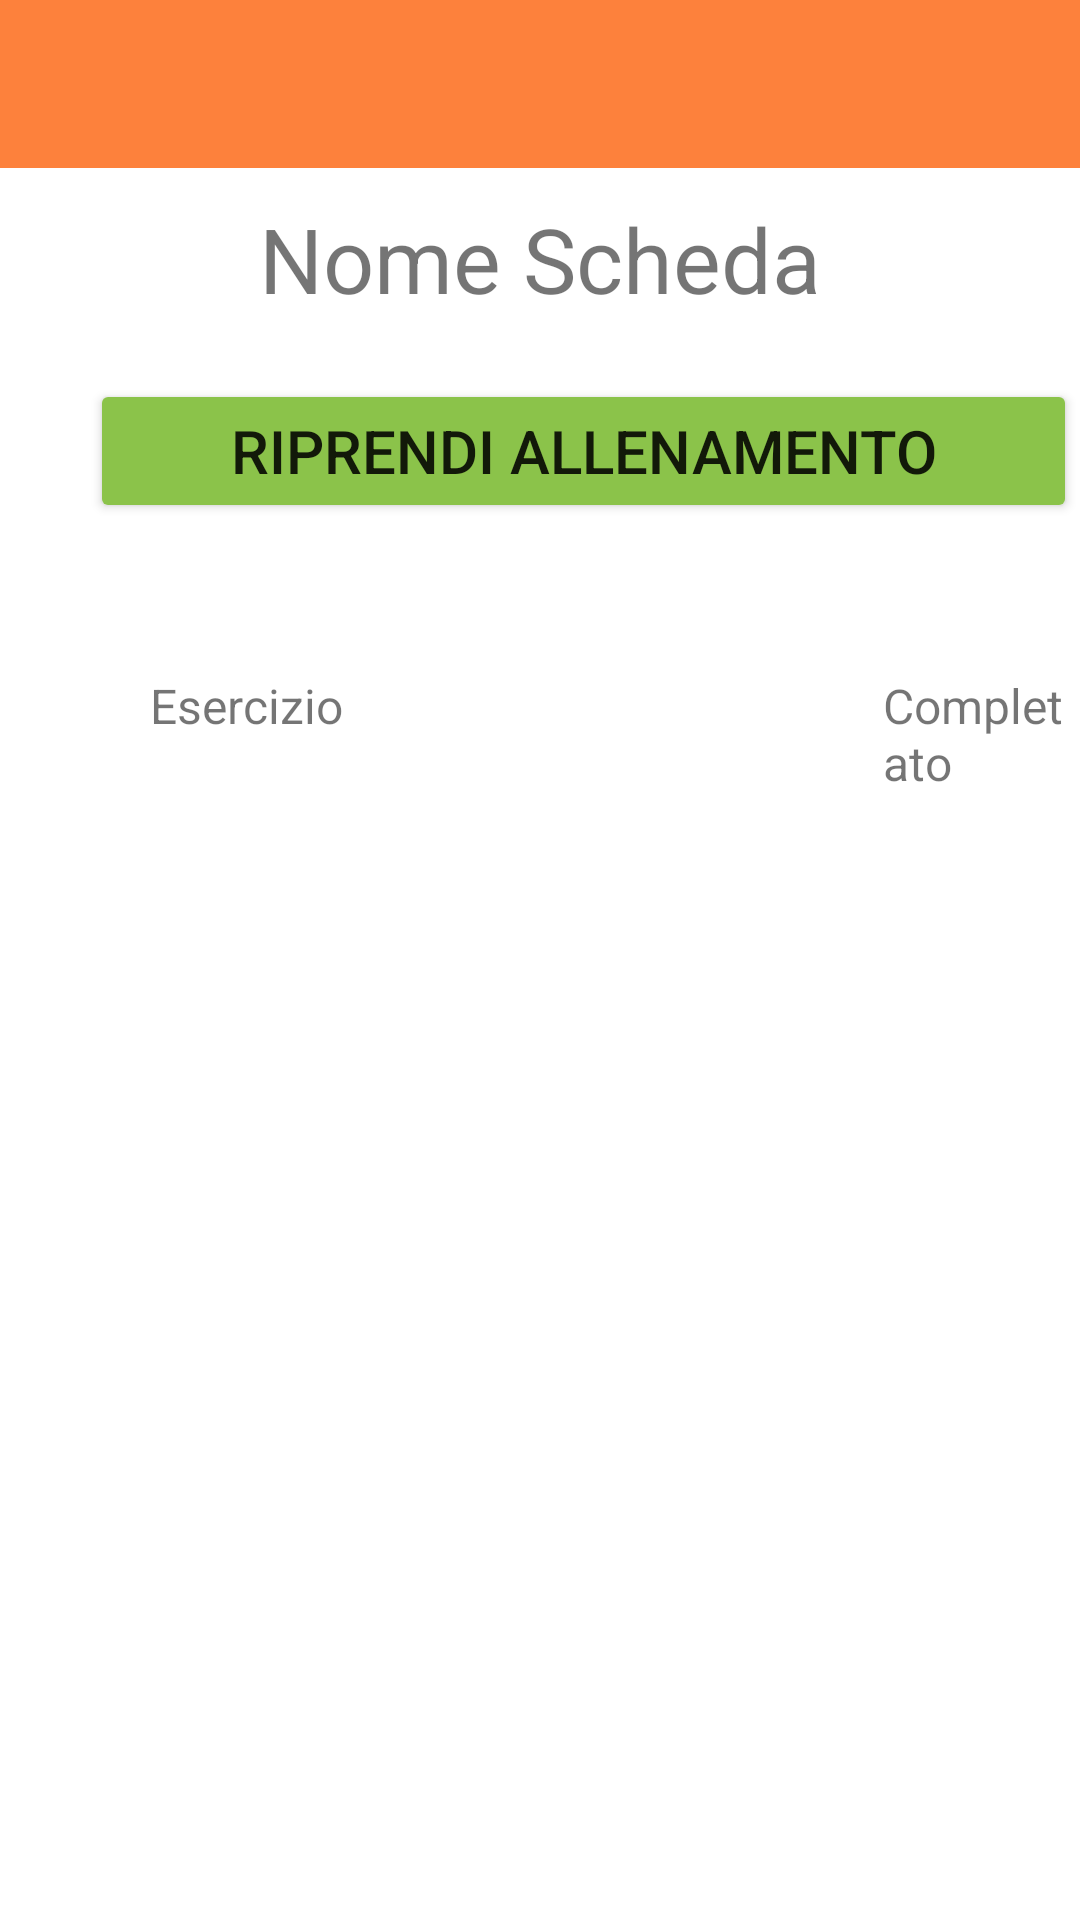

The Android layout XML behind this screen, and the referenced resources:
<!-- AndroidManifest.xml: application theme Theme.YourCali -->
<!-- res/layout/activity_workout_plan_overview.xml -->
<?xml version="1.0" encoding="utf-8"?>
<androidx.constraintlayout.widget.ConstraintLayout xmlns:android="http://schemas.android.com/apk/res/android"
    xmlns:app="http://schemas.android.com/apk/res-auto"
    xmlns:tools="http://schemas.android.com/tools"
    android:layout_width="match_parent"
    android:layout_height="match_parent"
    tools:context=".WorkoutPlanOverviewActivity">


    <LinearLayout
        android:layout_width="match_parent"
        android:layout_height="match_parent"
        android:orientation="vertical">

        <com.google.android.material.appbar.AppBarLayout
            android:layout_width="match_parent"
            android:layout_height="wrap_content"
            app:layout_constraintEnd_toEndOf="parent"
            app:layout_constraintStart_toStartOf="parent"
            app:layout_constraintTop_toTopOf="parent">

            <androidx.appcompat.widget.Toolbar
                android:id="@+id/myToolbarAllenamento"
                android:layout_width="match_parent"
                android:layout_height="wrap_content"
                android:background="@color/Orange"
                android:minHeight="?attr/actionBarSize"
                android:theme="@style/MyThemeOverlay_Toolbar2" />
        </com.google.android.material.appbar.AppBarLayout>

        <Space
            android:layout_width="match_parent"
            android:layout_height="10sp"/>

        <TextView
            android:layout_width="wrap_content"
            android:layout_height="wrap_content"
            android:id="@+id/nomeSchedaOverview"
            android:text="Nome Scheda"
            android:textSize="30sp"
            android:layout_gravity="center"/>
        <Space
            android:layout_width="match_parent"
            android:layout_height="20sp"/>

        <Button
            android:id="@+id/buttonSchedaOverview"
            android:layout_width="329dp"
            android:layout_height="wrap_content"
            android:layout_marginHorizontal="30sp"
            android:backgroundTint="#8BC34A"
            android:text="Riprendi allenamento"
            android:textSize="20sp" />

        <Space
            android:layout_width="match_parent"
            android:layout_height="50sp"/>

        <LinearLayout
            android:layout_width="match_parent"
            android:layout_height="wrap_content"
            android:orientation="horizontal">

            <TextView
                android:layout_width="wrap_content"
                android:layout_height="wrap_content"
                android:layout_marginStart="50sp"
                android:text="Esercizio"
                android:textSize="16sp" />

            <TextView
                android:id="@+id/textView"
                android:layout_width="wrap_content"
                android:layout_height="wrap_content"
                android:layout_marginStart="180sp"
                android:text="Completato"
                android:textSize="16sp" />
        </LinearLayout>

        <ScrollView
            android:layout_width="match_parent"
            android:layout_height="match_parent">


            <androidx.recyclerview.widget.RecyclerView
                android:layout_width="match_parent"
                android:layout_height="match_parent"
                android:id="@+id/recyclerSchedaOverview"/>

        </ScrollView>


    </LinearLayout>

</androidx.constraintlayout.widget.ConstraintLayout>
<!-- resources referenced by this layout -->
<resources>
  <color name="Orange">#FD813C</color>
  <style name="MyThemeOverlay_Toolbar2" parent="ThemeOverlay.MaterialComponents.Toolbar.Primary">
          
          <item name="android:textColorPrimary">@color/white</item>
  
          
          <item name="colorOnPrimary">@color/white</item>
      </style>
  <style name="Theme.YourCali" parent="Theme.MaterialComponents.DayNight.NoActionBar">
          
          <item name="colorPrimary">@color/purple_500</item>
          <item name="colorPrimaryVariant">@color/purple_700</item>
          <item name="colorOnPrimary">@color/white</item>
          
          <item name="colorSecondary">@color/teal_200</item>
          <item name="colorSecondaryVariant">@color/teal_700</item>
          <item name="colorOnSecondary">@color/black</item>
          
          <item name="android:statusBarColor">@color/DarkOrange</item>
          
      </style>
  <color name="white">#FFFFFFFF</color>
  <color name="purple_500">#FF6200EE</color>
  <color name="purple_700">#FF3700B3</color>
  <color name="teal_200">#FF03DAC5</color>
  <color name="teal_700">#FF018786</color>
  <color name="black">#FF000000</color>
  <color name="DarkOrange">#FF6F1F</color>
</resources>
